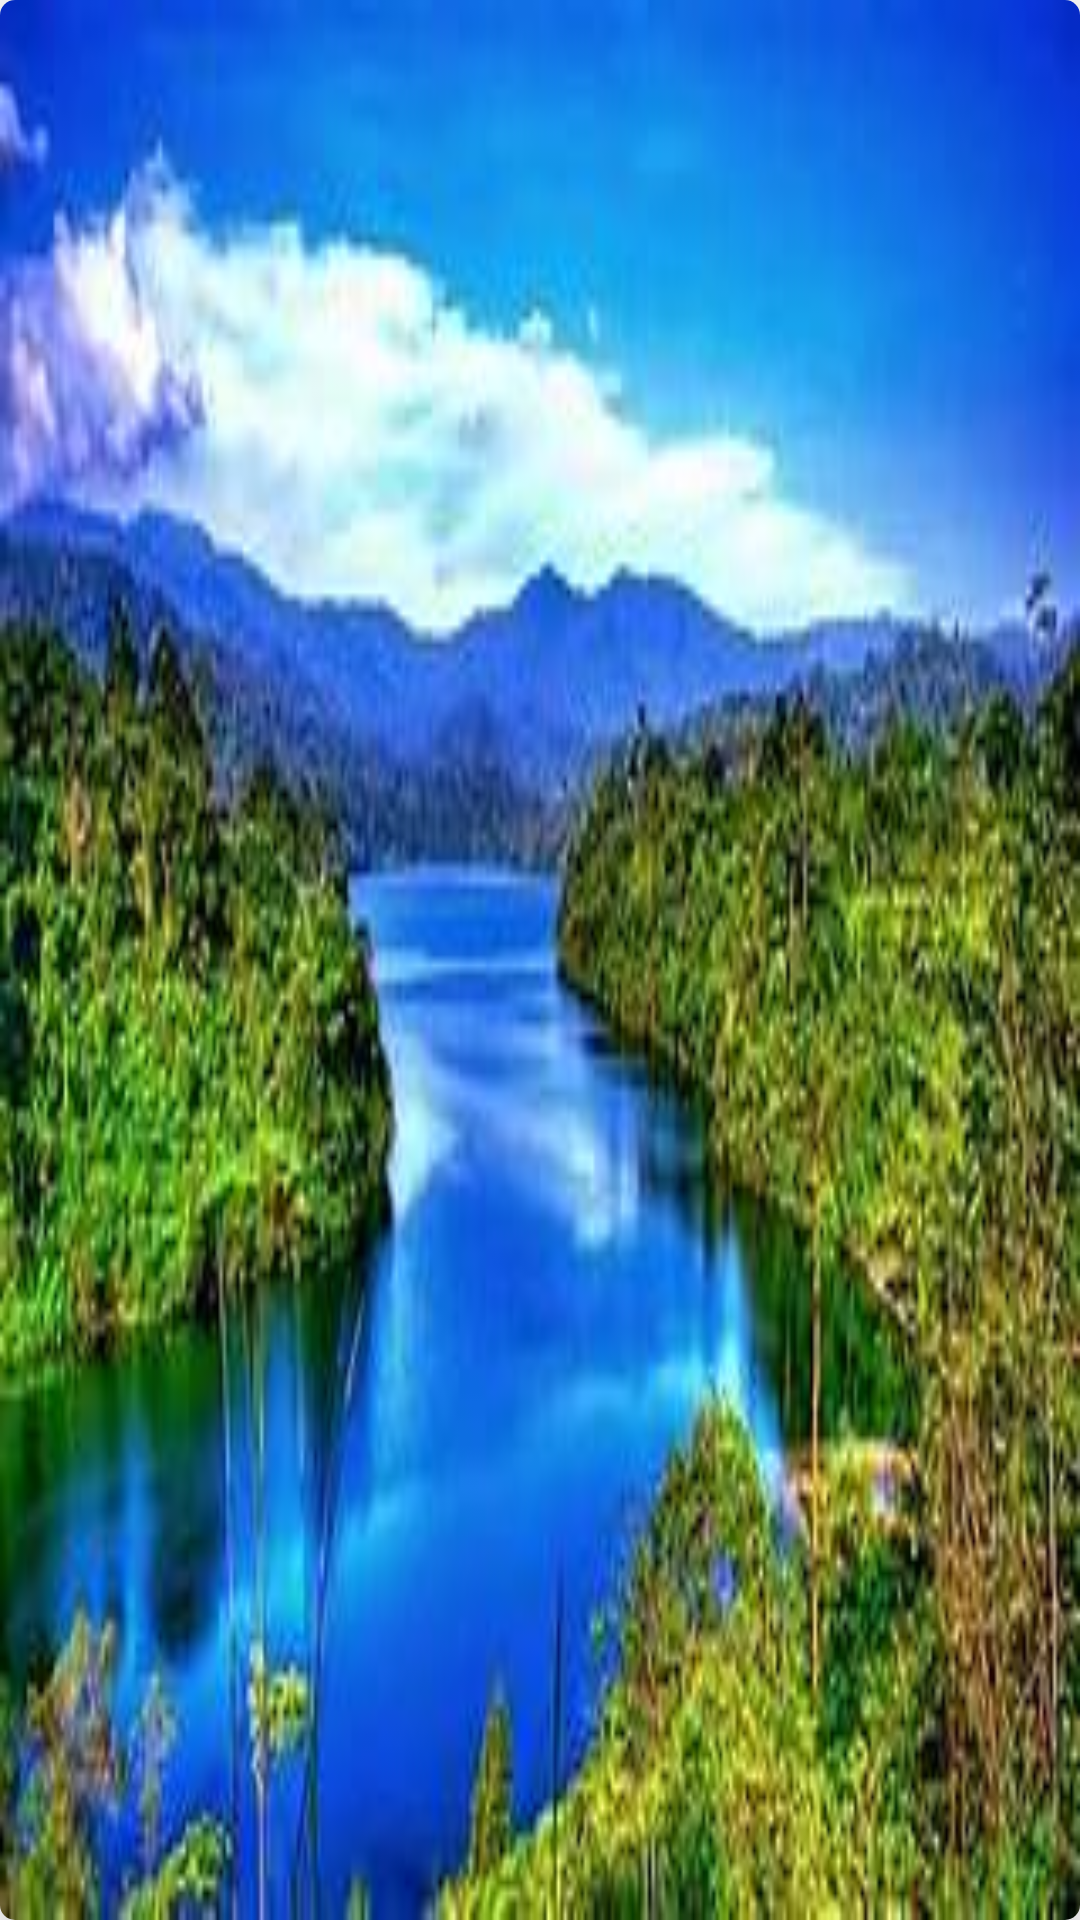

Produce the Android XML layout that renders to this screen, including the resource entries it uses.
<!-- AndroidManifest.xml: application theme Theme.WallpaperUserApp -->
<!-- res/layout/edit_bom.xml -->
<?xml version="1.0" encoding="utf-8"?>
<androidx.cardview.widget.CardView xmlns:android="http://schemas.android.com/apk/res/android"
    android:layout_width="143dp"
    android:layout_height="207dp"
    xmlns:app="http://schemas.android.com/apk/res-auto"
    app:cardElevation="10dp"
    app:cardPreventCornerOverlap="true"
    app:cardCornerRadius="5dp"
    android:layout_marginEnd="10dp">
    <ImageView
        android:id="@+id/image_bom"
        android:layout_width="match_parent"
        android:layout_height="match_parent"
        android:background="@drawable/img1"
        android:scaleType="centerCrop"/>
</androidx.cardview.widget.CardView>
<!-- resources referenced by this layout -->
<resources>
  <!-- drawable img1: jpeg bitmap (drawable, 16705 bytes) -->
  <style name="Theme.WallpaperUserApp" parent="Theme.MaterialComponents.DayNight.NoActionBar">
          
          <item name="colorPrimary">@color/purple_500</item>
          <item name="colorPrimaryVariant">@color/purple_700</item>
          <item name="colorOnPrimary">@color/white</item>
          
          <item name="colorSecondary">@color/teal_200</item>
          <item name="colorSecondaryVariant">@color/teal_700</item>
          <item name="colorOnSecondary">@color/black</item>
          
          <item name="android:statusBarColor">?attr/colorPrimaryVariant</item>
          
      </style>
  <!-- not gathered from this repository: default colours our renderer supplied (Android Studio template values) -->
  <color name="purple_500">#FF6200EE</color>
  <color name="purple_700">#FF3700B3</color>
  <color name="teal_200">#FF03DAC5</color>
  <color name="teal_700">#FF018786</color>
  <color name="black">#FF000000</color>
  <color name="white">#FFFFFFFF</color>
</resources>
